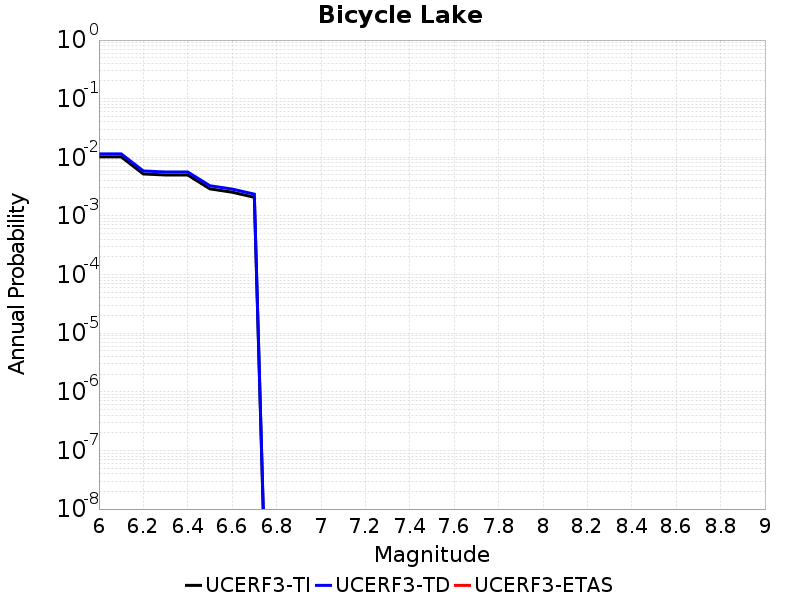

Data behind this chart, as committed beside it:
Magnitude, UCERF3-TI Prob, UCERF3-TD Prob, UCERF3-ETAS Prob
6.0, 0.01019, 0.01146, 0.0
6.1, 0.01019, 0.01146, 0.0
6.2, 0.005203, 0.005854, 0.0
6.3, 0.004991, 0.005617, 0.0
6.4, 0.004991, 0.005617, 0.0
6.5, 0.002896, 0.003273, 0.0
6.6, 0.00254, 0.002872, 0.0
6.7, 0.00208, 0.002353, 0.0
